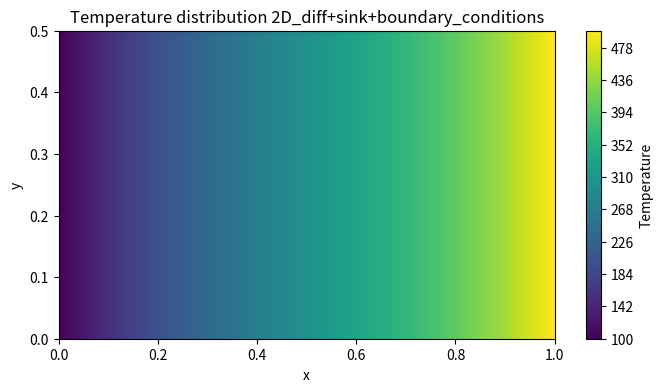

Recreate this plot in Python.
import numpy as np
import matplotlib.pyplot as plt 
import pandas as pd 
 

#parameters 

Lx=1 
Ly=0.5
k=1000
T_inf=300
b=0.01
h=7000
Nx=10
Ny=12

#grid spacing 
delta_x=Lx/(Nx-1)
delta_y=Ly/(Ny-1)

V=delta_x * delta_y *b 

S_u=h*T_inf
S_p=-h

ae_val=(k*delta_y*b)/delta_x
aw_val=(k* delta_y*b)/delta_x
an_val=(k*delta_x*b)/delta_y
as_val=(k*delta_x*b)/delta_y
bp_val=S_u * delta_x * delta_y * b
cp_val=S_p * delta_x * delta_y * b

#iteration number
iteration=0
#initialize temperature 
T=np.zeros((Ny,Nx))
#left and right side boundary conditions 
T[:,0]=100
T[:,Nx-1]=500
#print (T)

#initialise iterated temperature 
T_new=T.copy()

#error variables:
epsilon = 1.E-8
numerical_error=1

#Iterative process , error verfication 
while numerical_error > epsilon :
    for i in range(0,Ny):
        for j in range(1,Nx-1):
            if i == 0 :
                ap= ae_val/2 + aw_val/2 + as_val - cp_val/2 
                T_new[i,j] = ((ae_val/2)*T[i,j+1] + (aw_val/2)*T[i,j-1] + as_val*T[i+1,j] + bp_val/2)/ap
            elif i == Ny - 1 :
                ap= ae_val/2 + aw_val/2 + an_val - cp_val/2 
                T_new[i,j] = ((ae_val/2)*T[i,j+1] + (aw_val/2)*T[i,j-1] + an_val*T[i-1,j] + bp_val/2)/ap
            else :
                ap= ae_val + aw_val + an_val + as_val - cp_val
                T_new[i,j] = (ae_val*T[i,j+1] + aw_val*T[i,j-1] + an_val*T[i-1,j] + as_val*T[i+1,j] + bp_val)/ap
                
                
    #resetting the numerical error and recalculate
    numerical_error=0
    for i in range(0,Ny):
         for j in range(1,Nx-1):
             numerical_error=numerical_error+abs(T[i,j]-T_new[i,j])  
    iteration =iteration + 1
    T=T_new.copy()
print(f'Temperature distribution obtained after {iteration} iterations and sink strength h is {h}')       
# --- Grid Generation ---
x_dom = np.linspace(0, Lx, Nx)
y_dom = np.linspace(0, Ly, Ny)
X, Y = np.meshgrid(x_dom, y_dom)
# --- Plot temperature field ---

plt.figure(figsize=(8, 4))

contour = plt.contourf(X, Y, T, levels=200)
plt.colorbar(contour, label="Temperature")

plt.xlabel("x")
plt.ylabel("y")
plt.title("Temperature distribution 2D_diff+sink+boundary_conditions")
plt.show()     
            
#table 
x=np.arange(Nx)*delta_x
table=pd.DataFrame({
    "Node": np.arange(1,Nx+1),
    "Distance" :x,
    "Numerical solution" :T[0,:],
    })
table_display=table.round(6)
print(table_display.to_string(index=False))
table_display.to_csv("Temperature distribution 2D_diff+sink+boundary_conditions", index=False)

    
